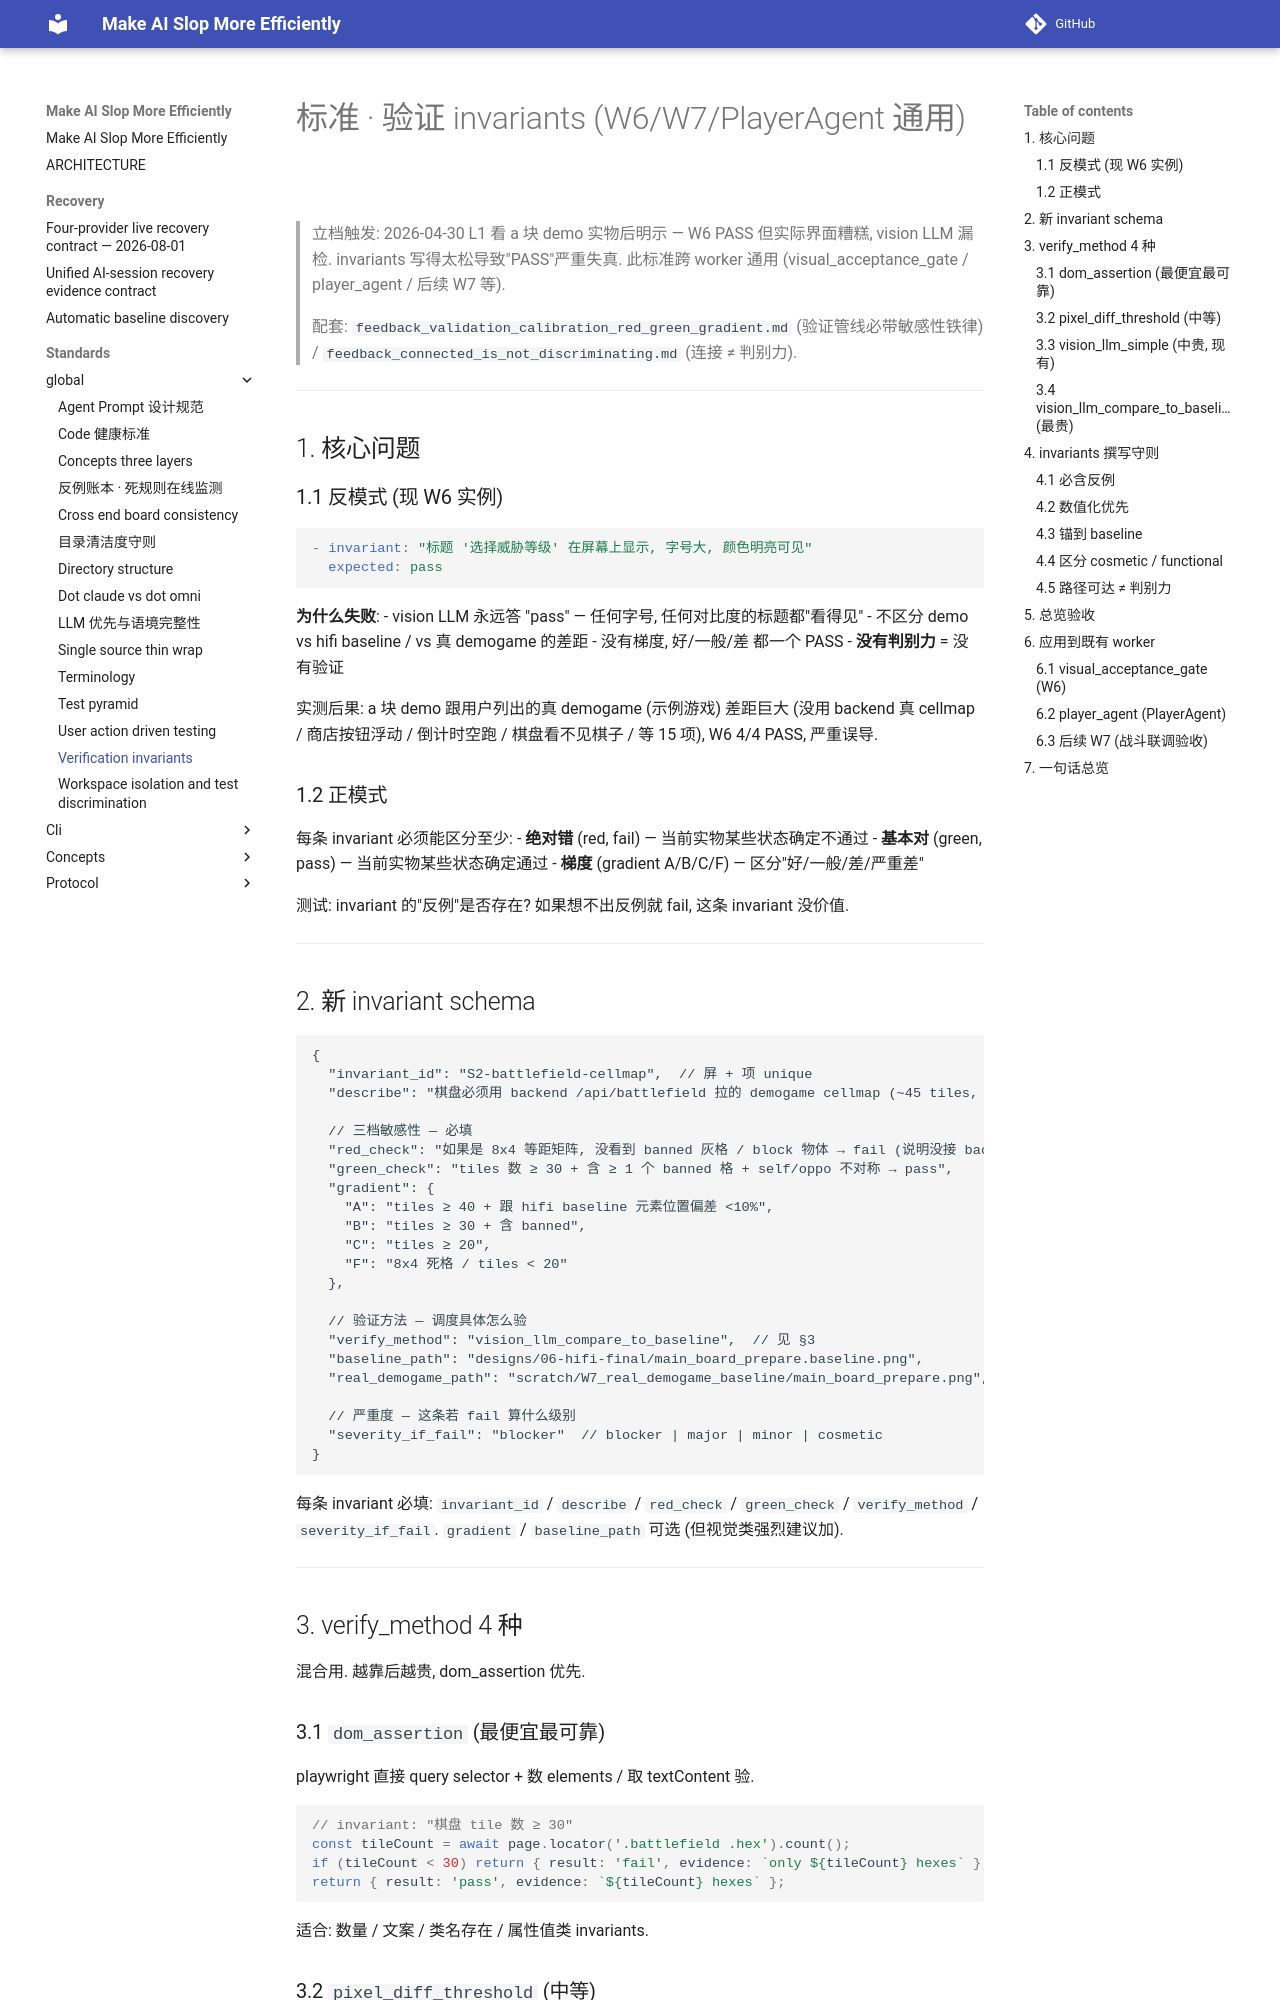

repository: ColorC/make-ai-slop-more-efficiently · page: standards/_global/verification_invariants/index.html · generator: mkdocs

<!-- [OMNI] origin=claude-code domain=docs/standards ts=2026-04-30T17:00:00Z type=standard -->
<!-- [OMNI] material_id="material:standards.global.verification_invariants_gradient_schema.md" -->

# 标准 · 验证 invariants (W6/W7/PlayerAgent 通用)

> 立档触发: 2026-04-30 L1 看 a 块 demo 实物后明示 — W6 PASS 但实际界面糟糕, vision LLM 漏检. invariants 写得太松导致"PASS"严重失真. 此标准跨 worker 通用 (visual_acceptance_gate / player_agent / 后续 W7 等).
>
> 配套: `feedback_validation_calibration_red_green_gradient.md` (验证管线必带敏感性铁律) / `feedback_connected_is_not_discriminating.md` (连接 ≠ 判别力).

---

## 1. 核心问题

### 1.1 反模式 (现 W6 实例)

```yaml
- invariant: "标题 '选择威胁等级' 在屏幕上显示, 字号大, 颜色明亮可见"
  expected: pass
```

**为什么失败**:
- vision LLM 永远答 "pass" — 任何字号, 任何对比度的标题都"看得见"
- 不区分 demo vs hifi baseline / vs 真 demogame 的差距
- 没有梯度, 好/一般/差 都一个 PASS
- **没有判别力** = 没有验证

实测后果: a 块 demo 跟用户列出的真 demogame (示例游戏) 差距巨大 (没用 backend 真 cellmap / 商店按钮浮动 / 倒计时空跑 / 棋盘看不见棋子 / 等 15 项), W6 4/4 PASS, 严重误导.

### 1.2 正模式

每条 invariant 必须能区分至少:
- **绝对错** (red, fail) — 当前实物某些状态确定不通过
- **基本对** (green, pass) — 当前实物某些状态确定通过
- **梯度** (gradient A/B/C/F) — 区分"好/一般/差/严重差"

测试: invariant 的"反例"是否存在? 如果想不出反例就 fail, 这条 invariant 没价值.

---

## 2. 新 invariant schema

```jsonc
{
  "invariant_id": "S2-battlefield-cellmap",  // 屏 + 项 unique
  "describe": "棋盘必须用 backend /api/battlefield 拉的 demogame cellmap (~45 tiles, 含 banned/block 过渡), 不是 hand-rolled 8x4 死格",

  // 三档敏感性 — 必填
  "red_check": "如果是 8x4 等距矩阵, 没看到 banned 灰格 / block 物体 → fail (说明没接 backend)",
  "green_check": "tiles 数 ≥ 30 + 含 ≥ 1 个 banned 格 + self/oppo 不对称 → pass",
  "gradient": {
    "A": "tiles ≥ 40 + 跟 hifi baseline 元素位置偏差 <10%",
    "B": "tiles ≥ 30 + 含 banned",
    "C": "tiles ≥ 20",
    "F": "8x4 死格 / tiles < 20"
  },

  // 验证方法 — 调度具体怎么验
  "verify_method": "vision_llm_compare_to_baseline",  // 见 §3
  "baseline_path": "designs/06-hifi-final/main_board_prepare.baseline.png",
  "real_demogame_path": "scratch/W7_real_demogame_baseline/main_board_prepare.png",  // 可选

  // 严重度 — 这条若 fail 算什么级别
  "severity_if_fail": "blocker"  // blocker | major | minor | cosmetic
}
```

每条 invariant 必填: `invariant_id` / `describe` / `red_check` / `green_check` / `verify_method` / `severity_if_fail`. `gradient` / `baseline_path` 可选 (但视觉类强烈建议加).

---

## 3. verify_method 4 种

混合用. 越靠后越贵, dom_assertion 优先.
